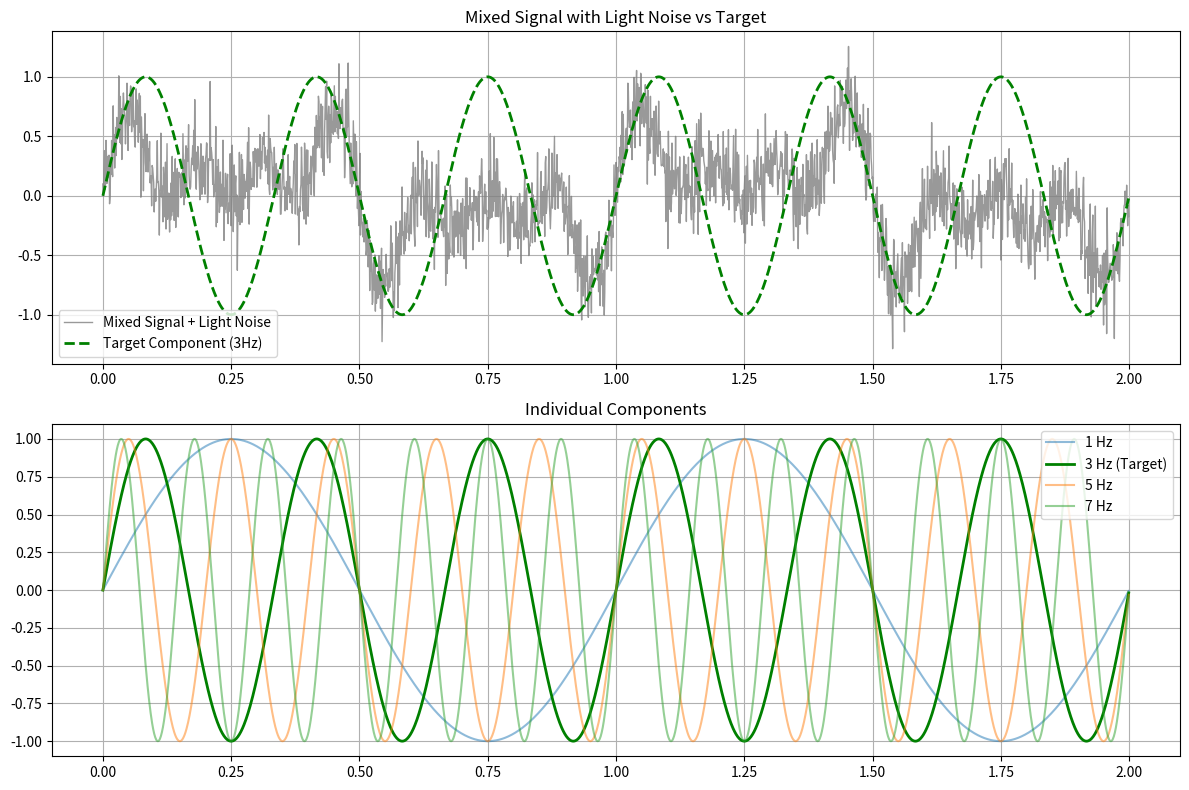

This chart was generated by the following Python code: (Note: this script raises an exception after producing the figure.)
import matplotlib.pyplot as plt
import numpy as np


def generate_clean_mix(duration=2, total_samples=2000, noise_level=0.2):
    t = np.linspace(0, duration, total_samples, endpoint=False)
    frequencies = [1, 3, 5, 7]

    pure_sinusoids = []

    # Generate pure sines
    for f in frequencies:
        pure = np.sin(2 * np.pi * f * t)
        pure_sinusoids.append(pure)

    # Mix them (Sum / 4)
    S_clean_mixed = np.sum(pure_sinusoids, axis=0) / 4.0

    # Add light noise
    rng = np.random.RandomState(42)
    noise = rng.normal(0, noise_level, size=total_samples)
    S_noisy_mixed = S_clean_mixed + noise

    return t, S_noisy_mixed, pure_sinusoids


def main():
    t, S_mixed, components = generate_clean_mix()

    # We want to visualize the 3Hz component (index 1)
    target_3hz = components[1]

    plt.figure(figsize=(12, 8))

    # Plot 1: The Clean Mixed Signal vs The Target
    plt.subplot(2, 1, 1)
    plt.plot(
        t,
        S_mixed,
        label="Mixed Signal + Light Noise",
        color="gray",
        linewidth=1.0,
        alpha=0.8,
    )
    plt.plot(
        t,
        target_3hz,
        label="Target Component (3Hz)",
        color="green",
        linestyle="--",
        linewidth=2,
    )
    plt.title("Mixed Signal with Light Noise vs Target")
    plt.legend()
    plt.grid(True)

    # Plot 2: Decomposition
    plt.subplot(2, 1, 2)
    plt.plot(t, components[0], label="1 Hz", alpha=0.5)
    plt.plot(t, components[1], label="3 Hz (Target)", linewidth=2, color="green")
    plt.plot(t, components[2], label="5 Hz", alpha=0.5)
    plt.plot(t, components[3], label="7 Hz", alpha=0.5)
    plt.title("Individual Components")
    plt.legend(loc="upper right")
    plt.grid(True)

    plt.tight_layout()
    output_path = (
        "/workspaces/llms-and-multi-agent-orchestration/HW2/clean_mix_demo.png"
    )
    plt.savefig(output_path)
    print(f"Plot saved to {output_path}")


if __name__ == "__main__":
    main()
